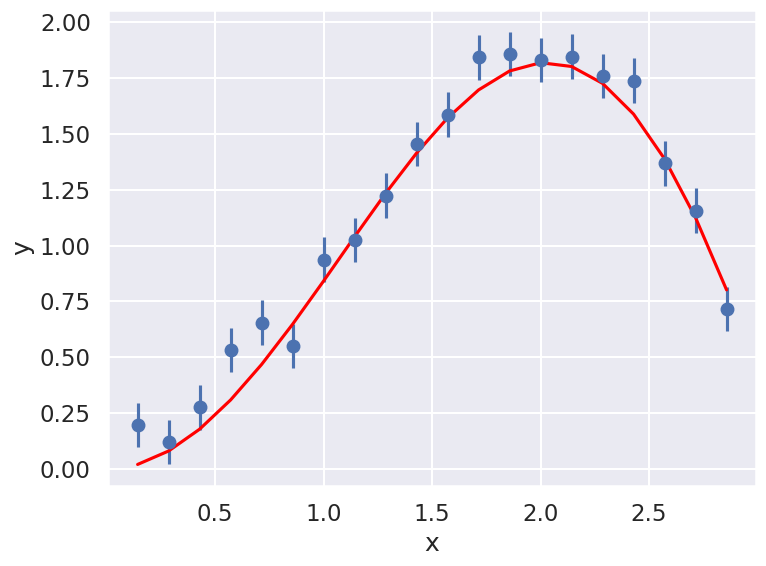
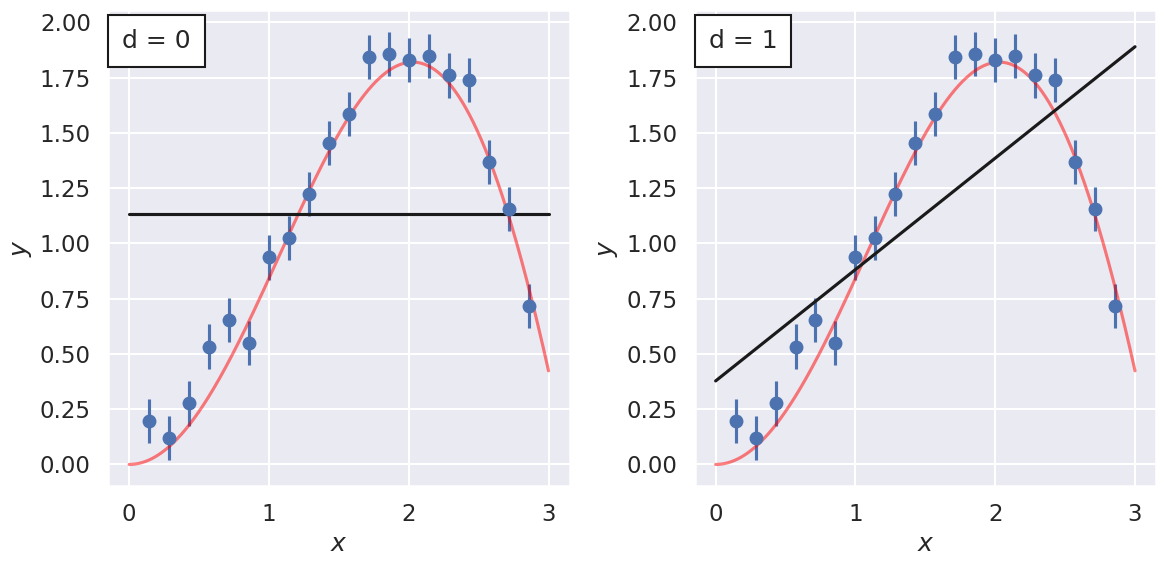
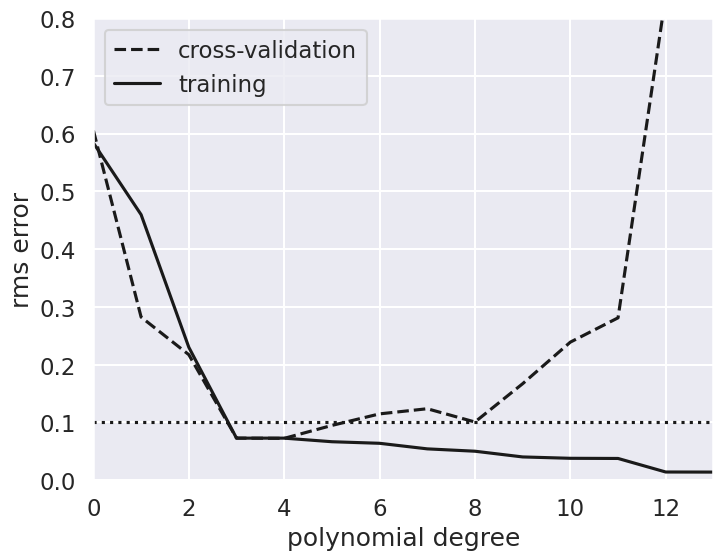
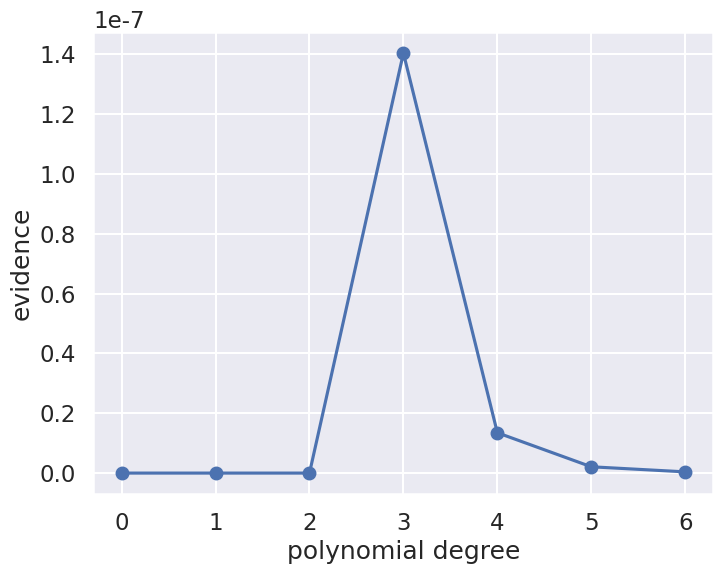

Reproduce these figures in Python, in order.
import numpy as np
import matplotlib.pyplot as plt
%matplotlib inline

from scipy import optimize

# Not really needed, but nicer plots
import seaborn as sns
sns.set()
sns.set_context("talk")

#------------------------------------------------------------
# Define our functional form
def true_func(x):
    return np.sin(x) * x

def func(x, dy=0.1):
    return np.random.normal(true_func(x), dy)

#------------------------------------------------------------
# select the (noisy) data
np.random.seed(0)
num_data = 20
x_max = 3
x = np.linspace(0, x_max, num_data+2)[1:-1]
sig0 = 0.1  # try 0.5 or higher or 0.01
y = func(x, sig0)

fig = plt.figure(figsize=(8,6))
ax = fig.add_subplot(1,1,1)
ax.errorbar(x, y, sig0, fmt='o');
ax.plot(x, true_func(x), color='red')
ax.set(xlabel='x',ylabel='y')
fig.tight_layout()

def residuals(theta, x=x, y=y, sigma0=sig0):
    dy = y - np.polyval(theta,x)
    return dy / sigma0

# Standard likelihood with Gaussian errors as specified
# uniform prior for theta
def log_likelihood(theta):
    return -0.5 * np.sum(residuals(theta)**2)

degree = 1
theta_hat = np.polyfit(x, y, degree)
x_fit = np.linspace(0, x_max, 1000)
y_fit = np.polyval(theta_hat, x_fit)

def fit_degree_n(degree, ax):
    """Fit a polynomial of order 'degree', return the chi-squared, and plot in axes 'ax'."""
    theta_hat = np.polyfit(x, y, degree)
    x_fit = np.linspace(0, x_max, 1000)
    y_fit = np.polyval(theta_hat, x_fit)
    
    ax.errorbar(x, y, sig0, fmt='o');
    ax.plot(x_fit, true_func(x_fit), color='red', alpha=.5)
    
    ax.text(0.03, 0.96, f"d = {degree}", transform=plt.gca().transAxes,
            ha='left', va='top',
            bbox=dict(ec='k', fc='w', pad=10))
    
    ax.plot(x_fit, y_fit, '-k')
    ax.set_xlabel('$x$')
    ax.set_ylabel('$y$');
    
    return -2. * log_likelihood(theta_hat)  # chi_squared

#------------------------------------------------------------
# First figure: plot points with a linear fit
nrows=1; ncols=2;
fig = plt.figure(figsize=(6*ncols, 6*nrows))

num_plots = nrows * ncols
degrees = np.zeros(num_plots, dtype=int)
chi_sqs_dof = np.zeros(num_plots)
print('degree  chi^2/dof')
for i in range(num_plots):
    ax = fig.add_subplot(nrows, ncols, i+1)
    degrees[i] = i
    dof = len(x) - (degrees[i])
    chi_sqs_dof[i] = fit_degree_n(i, ax) / dof 
fig.tight_layout()

# Select the cross-validation points
ncross=5
index_cv = np.random.choice(range(len(x)), ncross, replace=False)

x_cv=x[index_cv]
y_cv=y[index_cv]

# The training data is then
x_train = np.delete(x,index_cv)
y_train = np.delete(y,index_cv)

# Plot training and CV errors as a function of polynomial degree d
degree_max = 13
d = np.arange(0, degree_max+1)
training_err = np.zeros(d.shape)
crossval_err = np.zeros(d.shape)

fig,ax = plt.subplots(figsize=(8, 6))
for i in range(len(d)):
    p = np.polyfit(x_train, y_train, d[i])
    training_err[i] = np.sqrt(np.sum((np.polyval(p, x_train) - y_train) ** 2)
                              / len(y_train))
    crossval_err[i] = np.sqrt(np.sum((np.polyval(p, x_cv) - y_cv) ** 2)
                              / len(y_cv))

ax.plot(d, crossval_err, '--k', label='cross-validation')
ax.plot(d, training_err, '-k', label='training')
ax.plot(d, sig0 * np.ones(d.shape), ':k')

ax.set_xlim(0, degree_max)
# You might need to change the y-scale if you make modifications to the training data
ax.set_ylim(0, 0.8)

ax.set_xlabel('polynomial degree')
ax.set_ylabel('rms error')
ax.legend(loc='best');


# We use a uniform prior for all parameters in [-10,10]
theta_max = 10
theta_min = -10
prior_range = theta_max - theta_min

degree_max = 6
evidence = np.zeros(degree_max+1)
print("Degree  P*          Best fit parameters: ")
for ideg,deg in enumerate(range(degree_max+1)):
    theta_hat, Cov = np.polyfit(x, y, deg,cov='unscaled')
    if not (np.all(theta_hat < theta_max) and np.all(theta_hat > theta_min)):
        print("Outside of prior range")
    P_star = np.exp(log_likelihood(theta_hat))
    H=np.linalg.inv(Cov)
    evidence[ideg] = P_star * np.sqrt((2*np.pi)**deg / np.linalg.det(H)) / prior_range**deg
    print (f'   {deg}    {P_star:.2e}  ',('{:5.2f} '*len(theta_hat)).format(*theta_hat))

d = np.arange(0, degree_max+1)

fig,ax = plt.subplots(figsize=(8, 6))
ax.plot(d,evidence,'o-')

ax.set_xlabel('polynomial degree')
ax.set_ylabel('evidence');

# Odds ratio table




